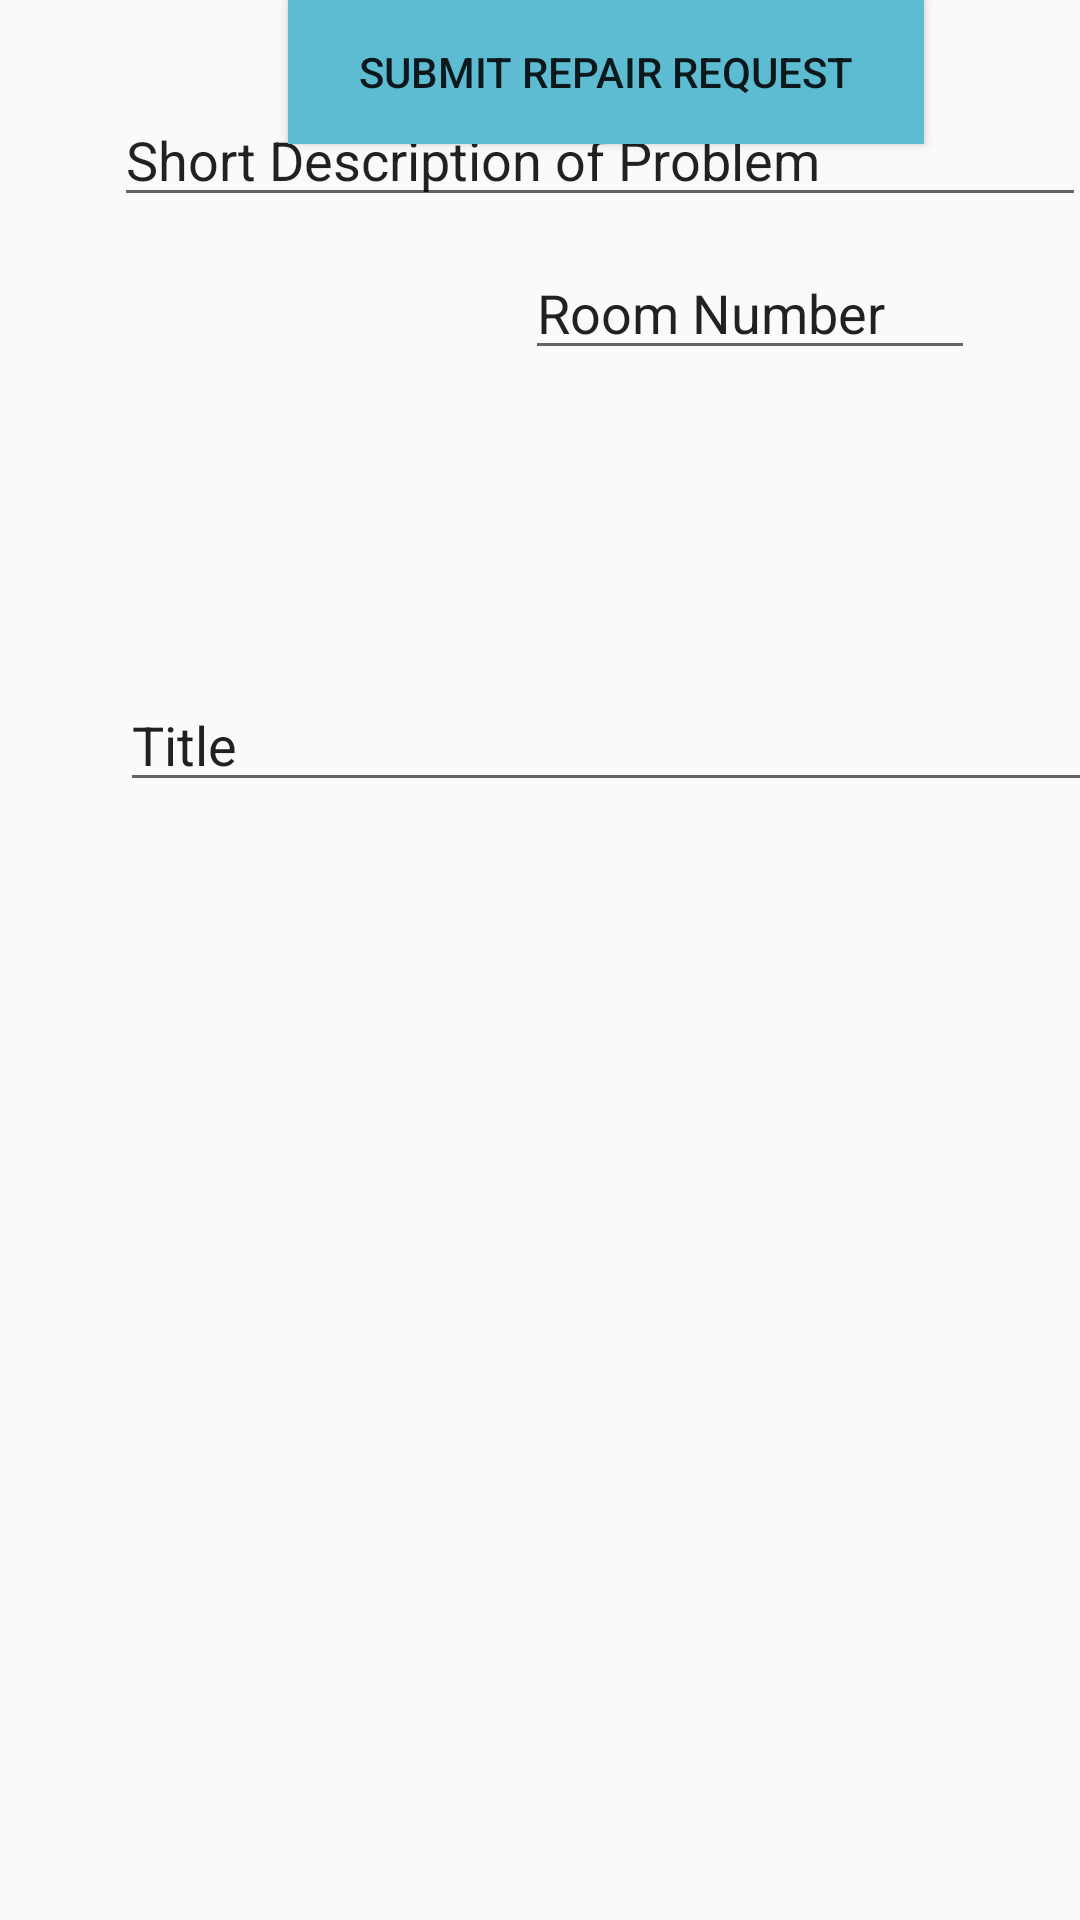

Reconstruct the res/layout file that produces this screen, plus the resources it refers to.
<!-- AndroidManifest.xml: application theme AppTheme -->
<!-- res/layout/fragment_new_repair.xml -->
<?xml version="1.0" encoding="utf-8"?>
<FrameLayout xmlns:android="http://schemas.android.com/apk/res/android"
			 xmlns:tools="http://schemas.android.com/tools"
			 android:layout_width="match_parent"
			 android:layout_height="match_parent"
			 tools:context=".repairs.NewRepairFragment">

	<EditText
		android:layout_width="324dp"
		android:layout_height="wrap_content"
		android:inputType="textMultiLine"
		android:gravity="start|top"
		android:ems="10"
		android:id="@+id/repair_description" android:text="@string/repair_description" android:layout_alignParentStart="true"
		android:layout_marginStart="38dp" android:layout_alignParentBottom="true" android:layout_marginBottom="377dp" android:layout_marginTop="31dp"
		android:layout_below="@+id/repair_title" android:layout_marginEnd="1dp" android:layout_alignEnd="@+id/repair_title"
		android:layout_centerHorizontal="true"/>
	<EditText
		android:inputType="textPersonName"
		android:text="@string/repair_title"
		android:ems="10"
		android:id="@+id/repair_title"
		android:layout_gravity=""
		android:layout_height="wrap_content"
		android:layout_width="324dp" android:layout_alignParentStart="true" android:layout_marginStart="40dp"
		android:layout_alignParentTop="true" android:layout_marginTop="226dp" android:layout_centerHorizontal="true"/>
	<EditText
		android:layout_width="150dp"
		android:layout_height="wrap_content"
		android:inputType="textPersonName"
		android:text="@string/repair_room"
		android:ems="10"
		android:id="@+id/repair_room" android:layout_marginEnd="0dp" android:layout_alignParentBottom="true"
		android:layout_marginBottom="302dp" android:layout_marginStart="175dp" android:layout_alignStart="@+id/repair_description"
		android:layout_alignEnd="@+id/repair_description" android:layout_alignTop="@+id/repair_description" android:layout_marginTop="82dp"/>

	<Spinner android:id="@+id/spinner_buildings"
			 android:layout_width="141dp"
			 android:layout_height="41dp" android:layout_alignParentStart="true" android:layout_marginStart="40dp"
			 android:layout_marginBottom="-1dp" android:layout_alignBottom="@+id/repair_room"
			 android:prompt="@string/repair_building"
			 android:spinnerMode="dropdown"/>
	
	<Button
			android:text="@string/repair_submit"
			android:layout_width="212dp"
			android:layout_height="wrap_content"
			android:layout_alignParentStart="true"
			android:layout_marginStart="96dp"
			android:layout_alignParentBottom="true"
			android:layout_marginBottom="153dp"
			android:id="@+id/button_submit"
			android:layout_centerHorizontal="true"
			android:background="@color/colorIcon"/>

</FrameLayout>
<!-- resources referenced by this layout -->
<resources>
  <color name="colorIcon">#5DBCD2</color>
  <string name="repair_building">Building</string>
  <string name="repair_description">Short Description of Problem</string>
  <string name="repair_room">Room Number</string>
  <string name="repair_submit">Submit Repair Request</string>
  <string name="repair_title">Title</string>
  <style name="AppTheme" parent="Theme.AppCompat.Light.DarkActionBar">
          
          <item name="colorPrimary">@color/colorPrimary</item>
          <item name="colorPrimaryDark">@color/colorPrimaryDark</item>
          <item name="colorAccent">@color/colorAccent</item>
      </style>
  <color name="colorPrimary">#5DBCD2</color>
  <color name="colorPrimaryDark">#00574B</color>
  <color name="colorAccent">#D81B60</color>
</resources>
